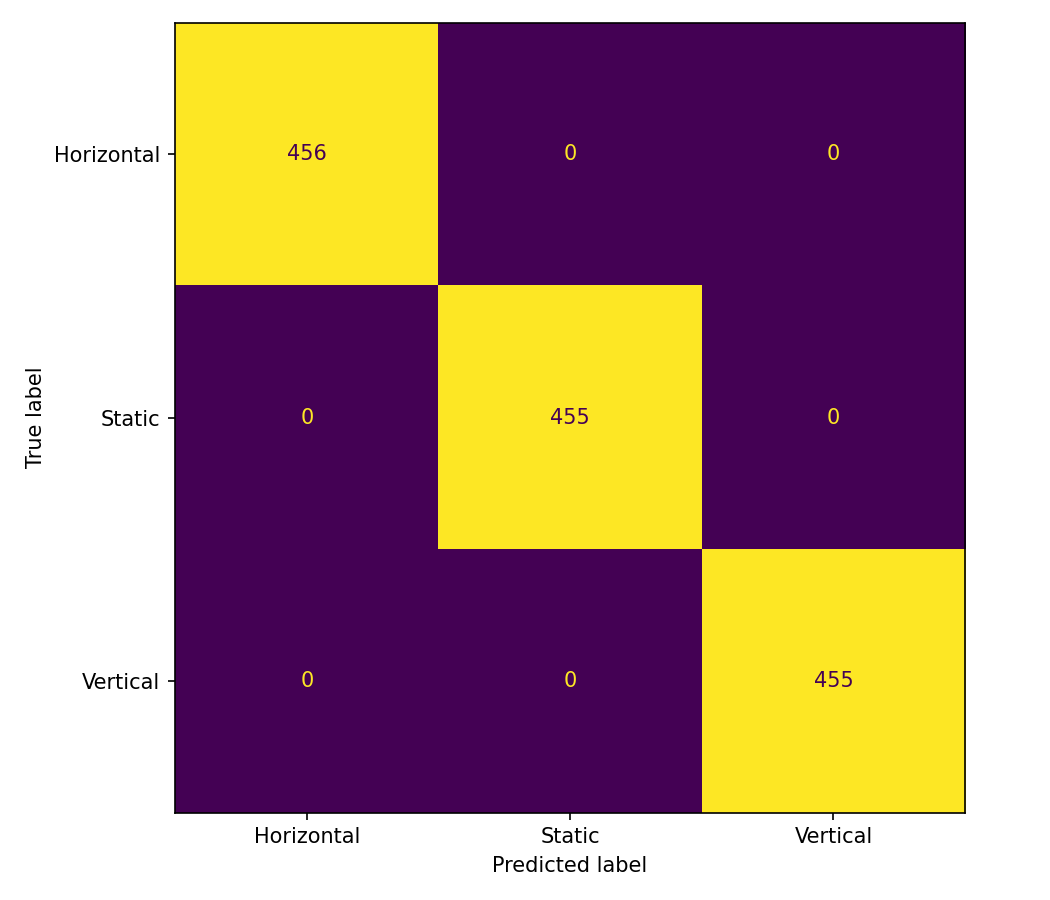

Source data for this figure (header and first rows):
, Predicted Horizontal, Predicted Static, Predicted Vertical
Actual Horizontal, 456, 0, 0
Actual Static, 0, 455, 0
Actual Vertical, 0, 0, 455
